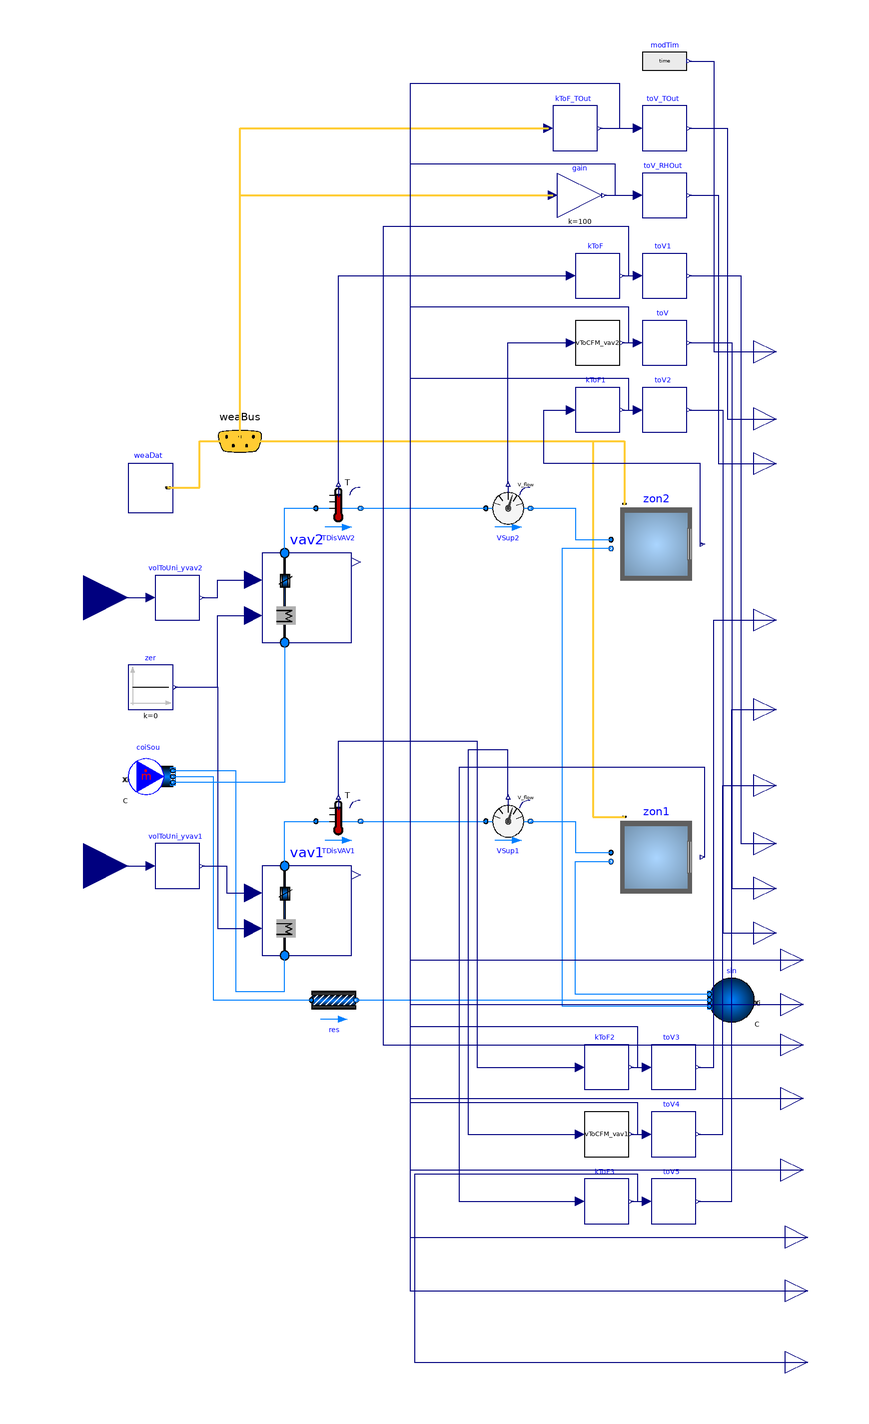

The Modelica model whose source follows is shown above as a component diagram (icons at their Placement, wires along their Line points).

model TwoZoneVAVUnitConvertedBackup
  replaceable package MediumA = Buildings.Media.Air;
  replaceable package MediumW = Buildings.Media.Water;
  parameter Modelica.SIunits.MassFlowRate m_flow_nominal=0.75
    "Mass flow rate of this thermal zone";
  parameter Modelica.SIunits.Volume VRoo=48*2.7 "Room volume";

  Buildings.Air.Systems.SingleZone.VAV.Examples.BaseClasses.Room zon1(
    redeclare package MediumA = MediumA,
    mAir_flow_nominal=m_flow_nominal,
    lat=weaDat.lat) "Thermal envelope of single zone"
    annotation (Placement(transformation(extent={{116,-76},{156,-36}})));
  Buildings.BoundaryConditions.WeatherData.Bus weaBus annotation (Placement(
        transformation(extent={{-70,110},{-30,150}}),iconTransformation(extent={{-76,80},
            {-56,100}})));
  Buildings.Fluid.Sources.MassFlowSource_T coiSou(
    redeclare package Medium = MediumA,
    m_flow=3*m_flow_nominal,
    use_T_in=false,
    T=285.15,
    use_m_flow_in=false,
    nPorts=3) "Source as cooling coil"            annotation (Placement(
        transformation(
        extent={{-10,-10},{10,10}},
        rotation=0,
        origin={-90,-20})));
  Buildings.Fluid.FixedResistances.PressureDrop res(
    redeclare package Medium = MediumA,
    m_flow_nominal=m_flow_nominal,
    dp_nominal=220 + 20)
    annotation (Placement(transformation(extent={{-18,-130},{2,-110}})));
  Modelica.Blocks.Interfaces.RealOutput TRooAir1_V "Room air temperature"
    annotation (Placement(transformation(extent={{180,0},{200,20}}),
        iconTransformation(extent={{180,0},{200,20}})));
  WeatherTable.Chicago weaDat "Chicago"
    annotation (Placement(transformation(extent={{-100,98},{-80,120}})));
  Buildings.Fluid.Sources.Boundary_pT sin(
    redeclare package Medium = MediumA,
    use_T_in=false,
    T=285.15,
    nPorts=3) "sink" annotation (Placement(transformation(
        extent={{10,-10},{-10,10}},
        rotation=0,
        origin={170,-120})));
  Buildings.Examples.VAVReheat.ThermalZones.VAVBranch vav1(
    redeclare package MediumA = MediumA,
    redeclare package MediumW = MediumW,
    m_flow_nominal=m_flow_nominal,
    VRoo=VRoo) "Zone for core of buildings (azimuth will be neglected)"
    annotation (Placement(transformation(extent={{-40,-100},{0,-60}})));
  Buildings.Fluid.Sensors.VolumeFlowRate VSup1(
    redeclare package Medium = MediumA,
    initType=Modelica.Blocks.Types.Init.InitialState,
    m_flow_nominal=m_flow_nominal) "Discharge air flow rate" annotation (
      Placement(transformation(
        extent={{-10,-10},{10,10}},
        rotation=0,
        origin={70,-40})));
  Buildings.Fluid.Sensors.TemperatureTwoPort TDisVAV1(redeclare package Medium =
        MediumA, m_flow_nominal=m_flow_nominal)
    annotation (Placement(transformation(extent={{-16,-50},{4,-30}})));
  Modelica.Blocks.Interfaces.RealOutput TDis1_V
    "Temperature of the passing fluid" annotation (Placement(transformation(
          extent={{180,40},{200,60}}), iconTransformation(extent={{180,40},{200,
            60}})));
  Modelica.Blocks.Interfaces.RealOutput V1_flow_V
    "Volume flow rate from port_a to port_b" annotation (Placement(
        transformation(extent={{180,-34},{200,-14}}), iconTransformation(extent=
           {{180,20},{200,40}})));
  Modelica.Blocks.Sources.Constant zer(k=0)
    annotation (Placement(transformation(extent={{-100,10},{-80,30}})));
  Modelica.Blocks.Interfaces.RealInput yVAV1 "Voltage signal for VAV damper"
    annotation (Placement(transformation(extent={{-140,-80},{-100,-40}})));
  Modelica.Blocks.Interfaces.RealInput yVAV2 "Voltage signal for VAV damper"
    annotation (Placement(transformation(extent={{-140,40},{-100,80}})));
  Modelica.Blocks.Interfaces.RealOutput TDis2_V
    "Temperature of the passing fluid" annotation (Placement(transformation(
          extent={{180,-60},{200,-40}}), iconTransformation(extent={{180,-60},{
            200,-40}})));
  Modelica.Blocks.Interfaces.RealOutput TRooAir2_V "Room air temperature"
    annotation (Placement(transformation(extent={{180,-100},{200,-80}}),
        iconTransformation(extent={{180,-100},{200,-80}})));
  Modelica.Blocks.Interfaces.RealOutput V2_flow_V
    "Volume flow rate from port_a to port_b" annotation (Placement(
        transformation(extent={{180,-80},{200,-60}}), iconTransformation(extent=
           {{180,-80},{200,-60}})));
  Buildings.Examples.VAVReheat.ThermalZones.VAVBranch vav2(
    redeclare package MediumA = MediumA,
    redeclare package MediumW = MediumW,
    m_flow_nominal=m_flow_nominal,
    VRoo=VRoo) "Zone for core of buildings (azimuth will be neglected)"
    annotation (Placement(transformation(extent={{-40,40},{0,80}})));
  Buildings.Fluid.Sensors.TemperatureTwoPort TDisVAV2(redeclare package Medium =
        MediumA, m_flow_nominal=m_flow_nominal)
    annotation (Placement(transformation(extent={{-16,90},{4,110}})));
  Buildings.Fluid.Sensors.VolumeFlowRate VSup2(
    redeclare package Medium = MediumA,
    initType=Modelica.Blocks.Types.Init.InitialState,
    m_flow_nominal=m_flow_nominal) "Discharge air flow rate" annotation (
      Placement(transformation(
        extent={{-10,-10},{10,10}},
        rotation=0,
        origin={70,100})));
  Buildings.Air.Systems.SingleZone.VAV.Examples.BaseClasses.Room zon2(
    redeclare package MediumA = MediumA,
    mAir_flow_nominal=m_flow_nominal,
    lat=weaDat.lat) "Thermal envelope of single zone"
    annotation (Placement(transformation(extent={{116,64},{156,104}})));
  UnitConversion.FromAnalog volToUni_yvav2(
    v_min=0,
    v_max=10,
    y_min=0,
    y_max=1) annotation (Placement(transformation(extent={{-88,50},{-68,70}})));
  UnitConversion.FromAnalog volToUni_yvav1(
    v_min=0,
    v_max=10,
    y_min=0,
    y_max=1)
    annotation (Placement(transformation(extent={{-88,-70},{-68,-50}})));
  UnitConversion.VToCFM vToCFM_vav2
    annotation (Placement(transformation(extent={{100,164},{120,184}})));
  UnitConversion.ToAnolog toV(
    x_min=0,
    x_max=1400,
    v_min=0,
    v_max=2.5)
    annotation (Placement(transformation(extent={{130,164},{150,184}})));
  UnitConversion.KToF kToF
    annotation (Placement(transformation(extent={{100,194},{120,214}})));
  UnitConversion.ToAnolog toV1(
    x_min=45,
    x_max=95,
    v_min=0,
    v_max=2.5)
             "0C-50C mapping to 0 - 5V"
    annotation (Placement(transformation(extent={{130,194},{150,214}})));
  UnitConversion.KToF kToF1
    annotation (Placement(transformation(extent={{100,134},{120,154}})));
  UnitConversion.ToAnolog toV2(
    x_min=25,
    x_max=125,
    v_min=0,
    v_max=2.5)
             "10c-40c mapping to 0-5v"
    annotation (Placement(transformation(extent={{130,134},{150,154}})));
  UnitConversion.ToAnolog toV3(
    x_min=45,
    x_max=95,
    v_min=0,
    v_max=2.5)
             "0C-50C mapping to 0 - 5V"
    annotation (Placement(transformation(extent={{134,-160},{154,-140}})));
  UnitConversion.KToF kToF2
    annotation (Placement(transformation(extent={{104,-160},{124,-140}})));
  UnitConversion.VToCFM vToCFM_vav1
    annotation (Placement(transformation(extent={{104,-190},{124,-170}})));
  UnitConversion.ToAnolog toV4(
    x_min=0,
    x_max=1400,
    v_min=0,
    v_max=2.5)
    annotation (Placement(transformation(extent={{134,-190},{154,-170}})));
  UnitConversion.KToF kToF3
    annotation (Placement(transformation(extent={{104,-220},{124,-200}})));
  UnitConversion.ToAnolog toV5(
    x_min=25,
    x_max=125,
    v_min=0,
    v_max=2.5)
             "10c-40c mapping to 0-5v"
    annotation (Placement(transformation(extent={{134,-220},{154,-200}})));
  Modelica.Blocks.Interfaces.RealOutput TOut_V "Outdoor air temp" annotation (
      Placement(transformation(extent={{180,130},{200,150}}),
        iconTransformation(extent={{180,140},{200,160}})));
  Modelica.Blocks.Interfaces.RealOutput RHOut_V "Outdoor air rh" annotation (
      Placement(transformation(extent={{180,110},{200,130}}),
        iconTransformation(extent={{180,120},{200,140}})));
  UnitConversion.ToAnolog toV_TOut(
    x_min=-20,
    x_max=120,
    v_min=0,
    v_max=5)  "-20F-120F  mapping to 0 - 5V"
    annotation (Placement(transformation(extent={{130,260},{150,280}})));
  UnitConversion.ToAnolog toV_RHOut(
    x_min=0,
    x_max=100,
    v_min=0,
    v_max=5)  "1-100 mapping to 0 - 10V"
    annotation (Placement(transformation(extent={{130,230},{150,250}})));
  UnitConversion.KToF kToF_TOut
    annotation (Placement(transformation(extent={{90,260},{110,280}})));
  Modelica.Blocks.Math.Gain gain(k=100)
    annotation (Placement(transformation(extent={{92,230},{112,250}})));
  Modelica.Blocks.Interfaces.RealOutput TOut "Outdoor air temp" annotation (
      Placement(transformation(extent={{192,-112},{212,-92}}),
        iconTransformation(extent={{180,-20},{200,0}})));
  Modelica.Blocks.Interfaces.RealOutput RHOut "Outdoor air rh" annotation (
      Placement(transformation(extent={{192,-132},{212,-112}}),
        iconTransformation(extent={{180,-40},{200,-20}})));
  Modelica.Blocks.Interfaces.RealOutput TDis2
    "Temperature of the passing fluid" annotation (Placement(transformation(
          extent={{192,-150},{212,-130}}), iconTransformation(extent={{180,100},
            {200,120}})));
  Modelica.Blocks.Interfaces.RealOutput V2_flow
    "Volume flow rate from port_a to port_b" annotation (Placement(
        transformation(extent={{192,-174},{212,-154}}), iconTransformation(
          extent={{180,80},{200,100}})));
  Modelica.Blocks.Interfaces.RealOutput TRooAir2 "Room air temperature"
    annotation (Placement(transformation(extent={{192,-206},{212,-186}}),
        iconTransformation(extent={{180,60},{200,80}})));
  Modelica.Blocks.Interfaces.RealOutput TDis1
    "Temperature of the passing fluid" annotation (Placement(transformation(
          extent={{194,-236},{214,-216}}), iconTransformation(extent={{180,-120},
            {200,-100}})));
  Modelica.Blocks.Interfaces.RealOutput V1_flow
    "Volume flow rate from port_a to port_b" annotation (Placement(
        transformation(extent={{194,-260},{214,-240}}), iconTransformation(
          extent={{180,-140},{200,-120}})));
  Modelica.Blocks.Interfaces.RealOutput TRooAir1 "Room air temperature"
    annotation (Placement(transformation(extent={{194,-292},{214,-272}}),
        iconTransformation(extent={{180,-160},{200,-140}})));
  Modelica.Blocks.Sources.RealExpression modTim(y=time) "Modelica time"
    annotation (Placement(transformation(extent={{130,290},{150,310}})));
  Modelica.Blocks.Interfaces.RealOutput t "Value of Real output" annotation (
      Placement(transformation(extent={{180,160},{200,180}}),
        iconTransformation(extent={{180,160},{200,180}})));
equation
  connect(weaBus, zon1.weaBus) annotation (Line(
      points={{-50,130},{108,130},{108,-38},{122,-38}},
      color={255,204,51},
      thickness=0.5), Text(
      string="%first",
      index=-1,
      extent={{-3,6},{-3,6}},
      horizontalAlignment=TextAlignment.Right));
  connect(weaDat.weaBus, weaBus) annotation (Line(
      points={{-82.2,109.22},{-68.1,109.22},{-68.1,130},{-50,130}},
      color={255,204,51},
      thickness=0.5));
  connect(sin.ports[1], zon1.returnAir) annotation (Line(points={{160,-117.333},
          {100,-117.333},{100,-58},{116,-58}}, color={0,127,255}));
  connect(vav1.port_b,TDisVAV1. port_a)
    annotation (Line(points={{-30,-60},{-30,-40},{-16,-40}},
                                                      color={0,127,255}));
  connect(coiSou.ports[1], vav1.port_a) annotation (Line(points={{-80,-17.3333},
          {-52,-17.3333},{-52,-116},{-30,-116},{-30,-100}},
                                                  color={0,127,255}));
  connect(TDisVAV1.port_b, VSup1.port_a)
    annotation (Line(points={{4,-40},{60,-40}}, color={0,127,255}));
  connect(VSup1.port_b, zon1.supplyAir) annotation (Line(points={{80,-40},{100,
          -40},{100,-54},{116,-54}}, color={0,127,255}));
  connect(coiSou.ports[2], res.port_a) annotation (Line(points={{-80,-20},{-62,-20},
          {-62,-120},{-18,-120}},      color={0,127,255}));
  connect(res.port_b, sin.ports[2]) annotation (Line(points={{2,-120},{82,-120},
          {82,-120},{160,-120}}, color={0,127,255}));
  connect(zer.y, vav1.yVal) annotation (Line(points={{-79,20},{-60,20},{-60,-88},
          {-44,-88}}, color={0,0,127}));
  connect(vav2.port_b,TDisVAV2. port_a)
    annotation (Line(points={{-30,80},{-30,100},{-16,100}},
                                                      color={0,127,255}));
  connect(TDisVAV2.port_b, VSup2.port_a)
    annotation (Line(points={{4,100},{60,100}}, color={0,127,255}));
  connect(VSup2.port_b, zon2.supplyAir) annotation (Line(points={{80,100},{100,
          100},{100,86},{116,86}}, color={0,127,255}));
  connect(zer.y, vav2.yVal) annotation (Line(points={{-79,20},{-60,20},{-60,52},
          {-44,52}}, color={0,0,127}));
  connect(weaBus, zon2.weaBus) annotation (Line(
      points={{-50,130},{122,130},{122,102}},
      color={255,204,51},
      thickness=0.5), Text(
      string="%first",
      index=-1,
      extent={{-3,6},{-3,6}},
      horizontalAlignment=TextAlignment.Right));
  connect(zon2.returnAir, sin.ports[3]) annotation (Line(points={{116,82},{94,
          82},{94,-122.667},{160,-122.667}}, color={0,127,255}));
  connect(yVAV2, volToUni_yvav2.v)
    annotation (Line(points={{-120,60},{-90,60}}, color={0,0,127}));
  connect(volToUni_yvav2.y, vav2.yVAV) annotation (Line(points={{-67,60},{-60,60},
          {-60,68},{-44,68}}, color={0,0,127}));
  connect(yVAV1, volToUni_yvav1.v)
    annotation (Line(points={{-120,-60},{-90,-60}}, color={0,0,127}));
  connect(volToUni_yvav1.y, vav1.yVAV) annotation (Line(points={{-67,-60},{-56,-60},
          {-56,-72},{-44,-72}}, color={0,0,127}));
  connect(VSup2.V_flow, vToCFM_vav2.V_flow)
    annotation (Line(points={{70,111},{70,174},{98,174}}, color={0,0,127}));
  connect(vav2.port_a, coiSou.ports[3]) annotation (Line(points={{-30,40},{-30,
          -22.6667},{-80,-22.6667}},
                           color={0,127,255}));
  connect(vToCFM_vav2.CFM, toV.x)
    annotation (Line(points={{121,174},{128,174}}, color={0,0,127}));
  connect(toV.v, V2_flow_V) annotation (Line(points={{151,174},{170,174},{170,
          -70},{190,-70}}, color={0,0,127}));
  connect(TDisVAV2.T, kToF.K)
    annotation (Line(points={{-6,111},{-6,204},{98,204}}, color={0,0,127}));
  connect(kToF.F, toV1.x)
    annotation (Line(points={{121,204},{128,204}}, color={0,0,127}));
  connect(toV1.v, TDis2_V) annotation (Line(points={{151,204},{174,204},{174,
          -50},{190,-50}}, color={0,0,127}));
  connect(zon2.TRooAir, kToF1.K) annotation (Line(points={{157,84},{156,84},{156,
          120},{86,120},{86,144},{98,144}}, color={0,0,127}));
  connect(kToF1.F, toV2.x)
    annotation (Line(points={{121,144},{128,144}}, color={0,0,127}));
  connect(toV2.v, TRooAir2_V) annotation (Line(points={{151,144},{166,144},{166,
          -90},{190,-90}}, color={0,0,127}));
  connect(kToF2.F, toV3.x)
    annotation (Line(points={{125,-150},{132,-150}}, color={0,0,127}));
  connect(vToCFM_vav1.CFM, toV4.x)
    annotation (Line(points={{125,-180},{132,-180}}, color={0,0,127}));
  connect(kToF3.F,toV5. x)
    annotation (Line(points={{125,-210},{132,-210}},
                                                   color={0,0,127}));
  connect(TDisVAV1.T, kToF2.K) annotation (Line(points={{-6,-29},{-6,-4},{56,-4},
          {56,-150},{102,-150}}, color={0,0,127}));
  connect(toV3.v, TDis1_V) annotation (Line(points={{155,-150},{162,-150},{162,
          50},{190,50}}, color={0,0,127}));
  connect(VSup1.V_flow, vToCFM_vav1.V_flow) annotation (Line(points={{70,-29},{
          70,-8},{52,-8},{52,-180},{102,-180}}, color={0,0,127}));
  connect(toV4.v, V1_flow_V) annotation (Line(points={{155,-180},{166,-180},{
          166,-24},{190,-24}}, color={0,0,127}));
  connect(zon1.TRooAir, kToF3.K) annotation (Line(points={{157,-56},{158,-56},{
          158,-16},{48,-16},{48,-210},{102,-210}}, color={0,0,127}));
  connect(toV5.v, TRooAir1_V) annotation (Line(points={{155,-210},{170,-210},{
          170,10},{190,10}}, color={0,0,127}));
  connect(kToF_TOut.F, toV_TOut.x) annotation (Line(points={{111,270},{120.5,
          270},{120.5,270},{128,270}}, color={0,0,127}));
  connect(weaBus.TDryBul, kToF_TOut.K) annotation (Line(
      points={{-50,130},{-50,270},{88,270}},
      color={255,204,51},
      thickness=0.5), Text(
      string="%first",
      index=-1,
      extent={{-6,3},{-6,3}},
      horizontalAlignment=TextAlignment.Right));
  connect(toV_TOut.v, TOut_V) annotation (Line(points={{151,270},{168,270},{168,
          140},{190,140}}, color={0,0,127}));
  connect(toV_RHOut.v, RHOut_V) annotation (Line(points={{151,240},{164,240},{
          164,120},{190,120}}, color={0,0,127}));
  connect(gain.y, toV_RHOut.x)
    annotation (Line(points={{113,240},{128,240}}, color={0,0,127}));
  connect(weaBus.relHum, gain.u) annotation (Line(
      points={{-50,130},{-50,240},{90,240}},
      color={255,204,51},
      thickness=0.5), Text(
      string="%first",
      index=-1,
      extent={{-6,3},{-6,3}},
      horizontalAlignment=TextAlignment.Right));
  connect(kToF_TOut.F, TOut) annotation (Line(points={{111,270},{120,270},{120,
          290},{26,290},{26,-102},{202,-102}}, color={0,0,127}));
  connect(gain.y, RHOut) annotation (Line(points={{113,240},{118,240},{118,254},
          {26,254},{26,-122},{202,-122}}, color={0,0,127}));
  connect(kToF.F, TDis2) annotation (Line(points={{121,204},{124,204},{124,226},
          {14,226},{14,-140},{202,-140}}, color={0,0,127}));
  connect(vToCFM_vav2.CFM, V2_flow) annotation (Line(points={{121,174},{124,174},
          {124,190},{26,190},{26,-164},{202,-164}}, color={0,0,127}));
  connect(kToF1.F, TRooAir2) annotation (Line(points={{121,144},{124,144},{124,
          158},{26,158},{26,-196},{202,-196}}, color={0,0,127}));
  connect(kToF2.F, TDis1) annotation (Line(points={{125,-150},{128,-150},{128,
          -132},{26,-132},{26,-226},{204,-226}}, color={0,0,127}));
  connect(vToCFM_vav1.CFM, V1_flow) annotation (Line(points={{125,-180},{128,
          -180},{128,-166},{26,-166},{26,-250},{204,-250}}, color={0,0,127}));
  connect(kToF3.F, TRooAir1) annotation (Line(points={{125,-210},{128,-210},{
          128,-198},{28,-198},{28,-282},{204,-282}}, color={0,0,127}));
  connect(modTim.y, t) annotation (Line(points={{151,300},{162,300},{162,170},{
          190,170}}, color={0,0,127}));
  annotation (Diagram(
        coordinateSystem(preserveAspectRatio=false, extent={{-100,-240},{180,300}})), Icon(
        coordinateSystem(extent={{-100,-240},{180,300}}),
        graphics={Rectangle(
          extent={{-102,300},{102,-240}},
          lineColor={0,0,127},
          fillColor={255,255,255},
          fillPattern=FillPattern.Solid),
        Text(
          extent={{-157,344},{143,304}},
          lineColor={0,0,255},
          textString="%name")}),
    experiment(
      StopTime=86400,
      __Dymola_fixedstepsize=36,
      __Dymola_Algorithm="Euler"),
    __Dymola_experimentFlags(Advanced(
        InlineMethod=4,
        InlineOrder=2,
        InlineFixedStep=0.01)));
end TwoZoneVAVUnitConvertedBackup;